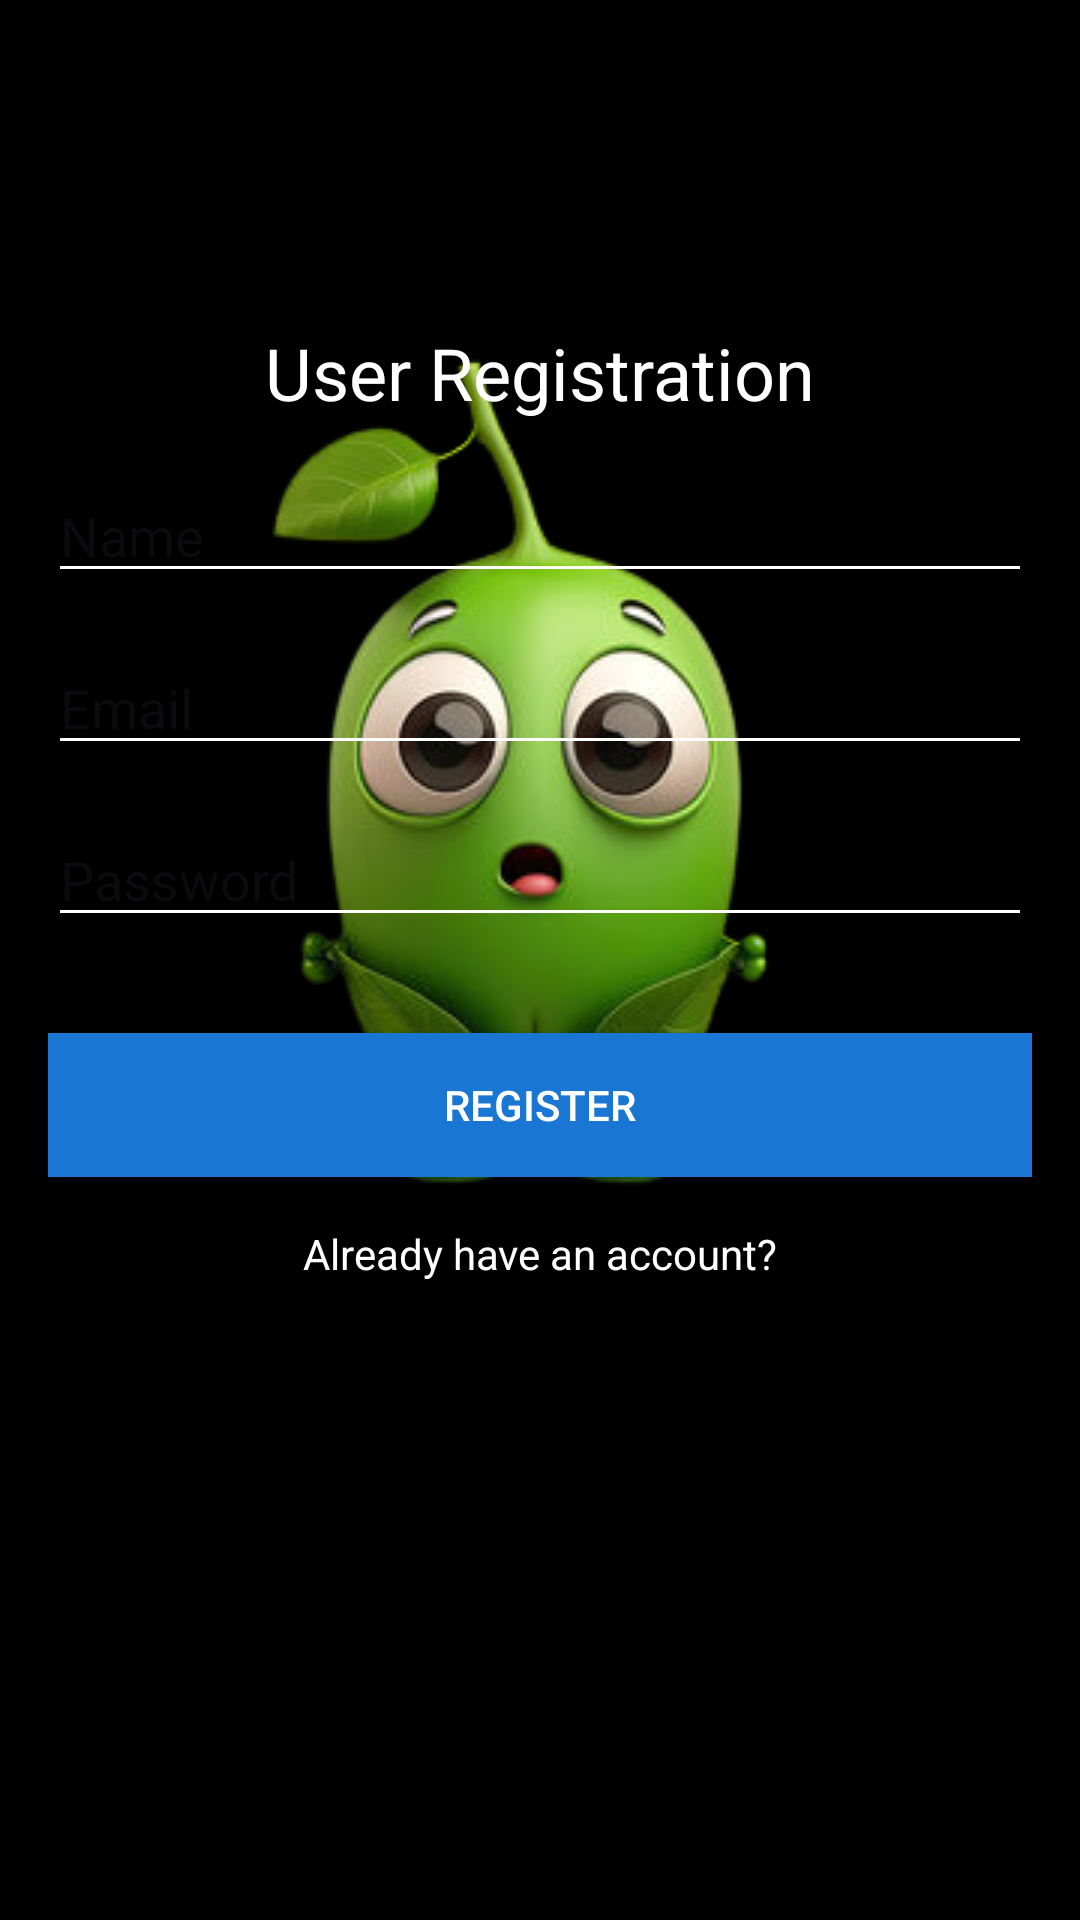

This screen was rendered from an Android layout file. Write that file and the resources it references.
<!-- AndroidManifest.xml: application theme Theme.RSVPea -->
<!-- res/layout/activity_register.xml -->
<?xml version="1.0" encoding="utf-8"?>
<androidx.constraintlayout.widget.ConstraintLayout
    xmlns:android="http://schemas.android.com/apk/res/android"
    xmlns:app="http://schemas.android.com/apk/res-auto"
    xmlns:tools="http://schemas.android.com/tools"
    android:layout_width="match_parent"
    android:layout_height="match_parent"
    android:background="#000000">

    <androidx.constraintlayout.widget.ConstraintLayout
        android:layout_width="match_parent"
        android:layout_height="wrap_content"
        app:layout_constraintBottom_toBottomOf="parent"
        app:layout_constraintEnd_toEndOf="parent"

        app:layout_constraintStart_toStartOf="parent"
        app:layout_constraintTop_toTopOf="parent"
        app:layout_constraintVertical_bias="0.3">

        <ImageView
            android:layout_width="wrap_content"
            android:layout_height="wrap_content"
            android:src="@drawable/surprisedpea"
            app:layout_constraintEnd_toEndOf="parent"
            app:layout_constraintStart_toStartOf="parent"
            app:layout_constraintTop_toTopOf="parent">

        </ImageView>

        <TextView
            android:id="@+id/titleTextView"
            android:layout_width="wrap_content"
            android:layout_height="wrap_content"
            android:layout_marginTop="24dp"
            android:text="User Registration"
            android:textColor="#FFFFFF"
            android:textSize="24sp"
            app:layout_constraintEnd_toEndOf="parent"
            app:layout_constraintStart_toStartOf="parent"
            app:layout_constraintTop_toTopOf="parent" />

        <EditText
            android:id="@+id/nameEditText"
            android:layout_width="0dp"
            android:layout_height="wrap_content"
            android:layout_marginStart="16sp"
            android:layout_marginTop="16sp"
            android:layout_marginEnd="16sp"
            android:backgroundTint="#FFFFFF"
            android:hint="Name"
            android:textColor="#FFFFFF"
            app:layout_constraintEnd_toEndOf="parent"
            app:layout_constraintStart_toStartOf="parent"
            app:layout_constraintTop_toBottomOf="@+id/titleTextView" />

        
        <EditText
            android:id="@+id/emailEditText"
            android:layout_width="0sp"
            android:layout_height="wrap_content"
            android:layout_marginStart="16sp"
            android:layout_marginTop="16sp"
            android:layout_marginEnd="16sp"
            android:backgroundTint="#FFFFFF"
            android:hint="Email"
            android:textColor="#FFFFFF"
            app:layout_constraintEnd_toEndOf="parent"
            app:layout_constraintStart_toStartOf="parent"
            app:layout_constraintTop_toBottomOf="@+id/nameEditText" />

        
        <EditText
            android:id="@+id/passwordEditText"
            android:layout_width="0sp"
            android:layout_height="wrap_content"
            android:layout_marginStart="16sp"
            android:layout_marginTop="16sp"
            android:layout_marginEnd="16sp"
            android:backgroundTint="#FFFFFF"
            android:hint="Password"
            android:textColor="#FFFFFF"
            app:layout_constraintEnd_toEndOf="parent"
            app:layout_constraintStart_toStartOf="parent"
            app:layout_constraintTop_toBottomOf="@+id/emailEditText" />


        <Button
            android:id="@+id/registerButton"
            android:layout_width="0sp"
            android:layout_height="wrap_content"
            android:layout_marginStart="16sp"
            android:layout_marginTop="32sp"
            android:layout_marginEnd="16sp"
            android:background="#1976D2"
            android:text="Register"
            android:textColor="#FFFFFF"
            app:layout_constraintEnd_toEndOf="parent"
            app:layout_constraintStart_toStartOf="parent"
            app:layout_constraintTop_toBottomOf="@+id/passwordEditText" />

        <TextView
            android:id="@+id/alreadyHaveAnAccount"
            android:layout_width="wrap_content"
            android:layout_height="wrap_content"
            android:layout_marginTop="16sp"
            android:text="Already have an account?"
            android:textColor="#FFFFFF"
            app:layout_constraintEnd_toEndOf="parent"
            app:layout_constraintStart_toStartOf="parent"
            app:layout_constraintTop_toBottomOf="@+id/registerButton" />
    </androidx.constraintlayout.widget.ConstraintLayout>
</androidx.constraintlayout.widget.ConstraintLayout>
<!-- resources referenced by this layout -->
<resources>
  <!-- drawable surprisedpea: png bitmap (drawable, 68836 bytes) -->
  <style name="Theme.RSVPea" parent="Base.Theme.RSVPea" />
  <style name="Base.Theme.RSVPea" parent="Theme.Material3.DayNight.NoActionBar">
          
          
      </style>
</resources>
